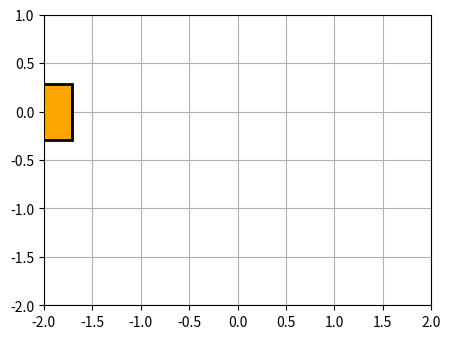

This figure's Python source:
import sys
import numpy as np
import matplotlib.pyplot as plt
import matplotlib.animation as animation

def generate_mass1():
    x = np.arange(-2, 2, 0.01)
    y = np.zeros_like(x)
    return x, y

def generate_mass2(x_mass1, y_mass1):
    theta = 0.25 * np.pi
    phi = 0.5 * np.pi
    x = x_mass1 + 0.5 * np.cos(theta + phi)
    y = y_mass1 + 0.5 * np.sin(theta + phi)
    return x, y

if __name__ == "__main__":
    for i, arg in enumerate(sys.argv):
        print('argv[{}]: {}'.format(i, arg))
    fig = plt.figure(figsize=(5, 4))
    ax = fig.add_subplot(111, autoscale_on=False, xlim=(-2, 2), ylim=(-2, 1))
    ax.set_aspect('equal')
    ax.grid()

    m1_x, m1_y = generate_mass1()
    m2_x, m2_y = generate_mass2(m1_x, m1_y)
    
    mass1, = ax.plot([],[],linestyle='None',marker='s',\
                 markersize=40,markeredgecolor='k',\
                 color='orange',markeredgewidth=2)
    mass2, = ax.plot([],[],linestyle='None',marker='o',\
                 markersize=20,markeredgecolor='k',\
                 color='orange',markeredgewidth=2)
    
    def init():
        mass1.set_data([], [])
        mass2.set_data([], [])
        return mass1, mass2,
    
    def animate(i):
        mass1.set_data([m1_x[i]], [m1_y[i]])
        mass2.set_data([m2_x[i]], [m2_y[i]])
        return mass1, mass2,
    
    ani = animation.FuncAnimation(fig, animate, m1_x.size, interval=10, repeat=False, blit=True)
    
    plt.show()
